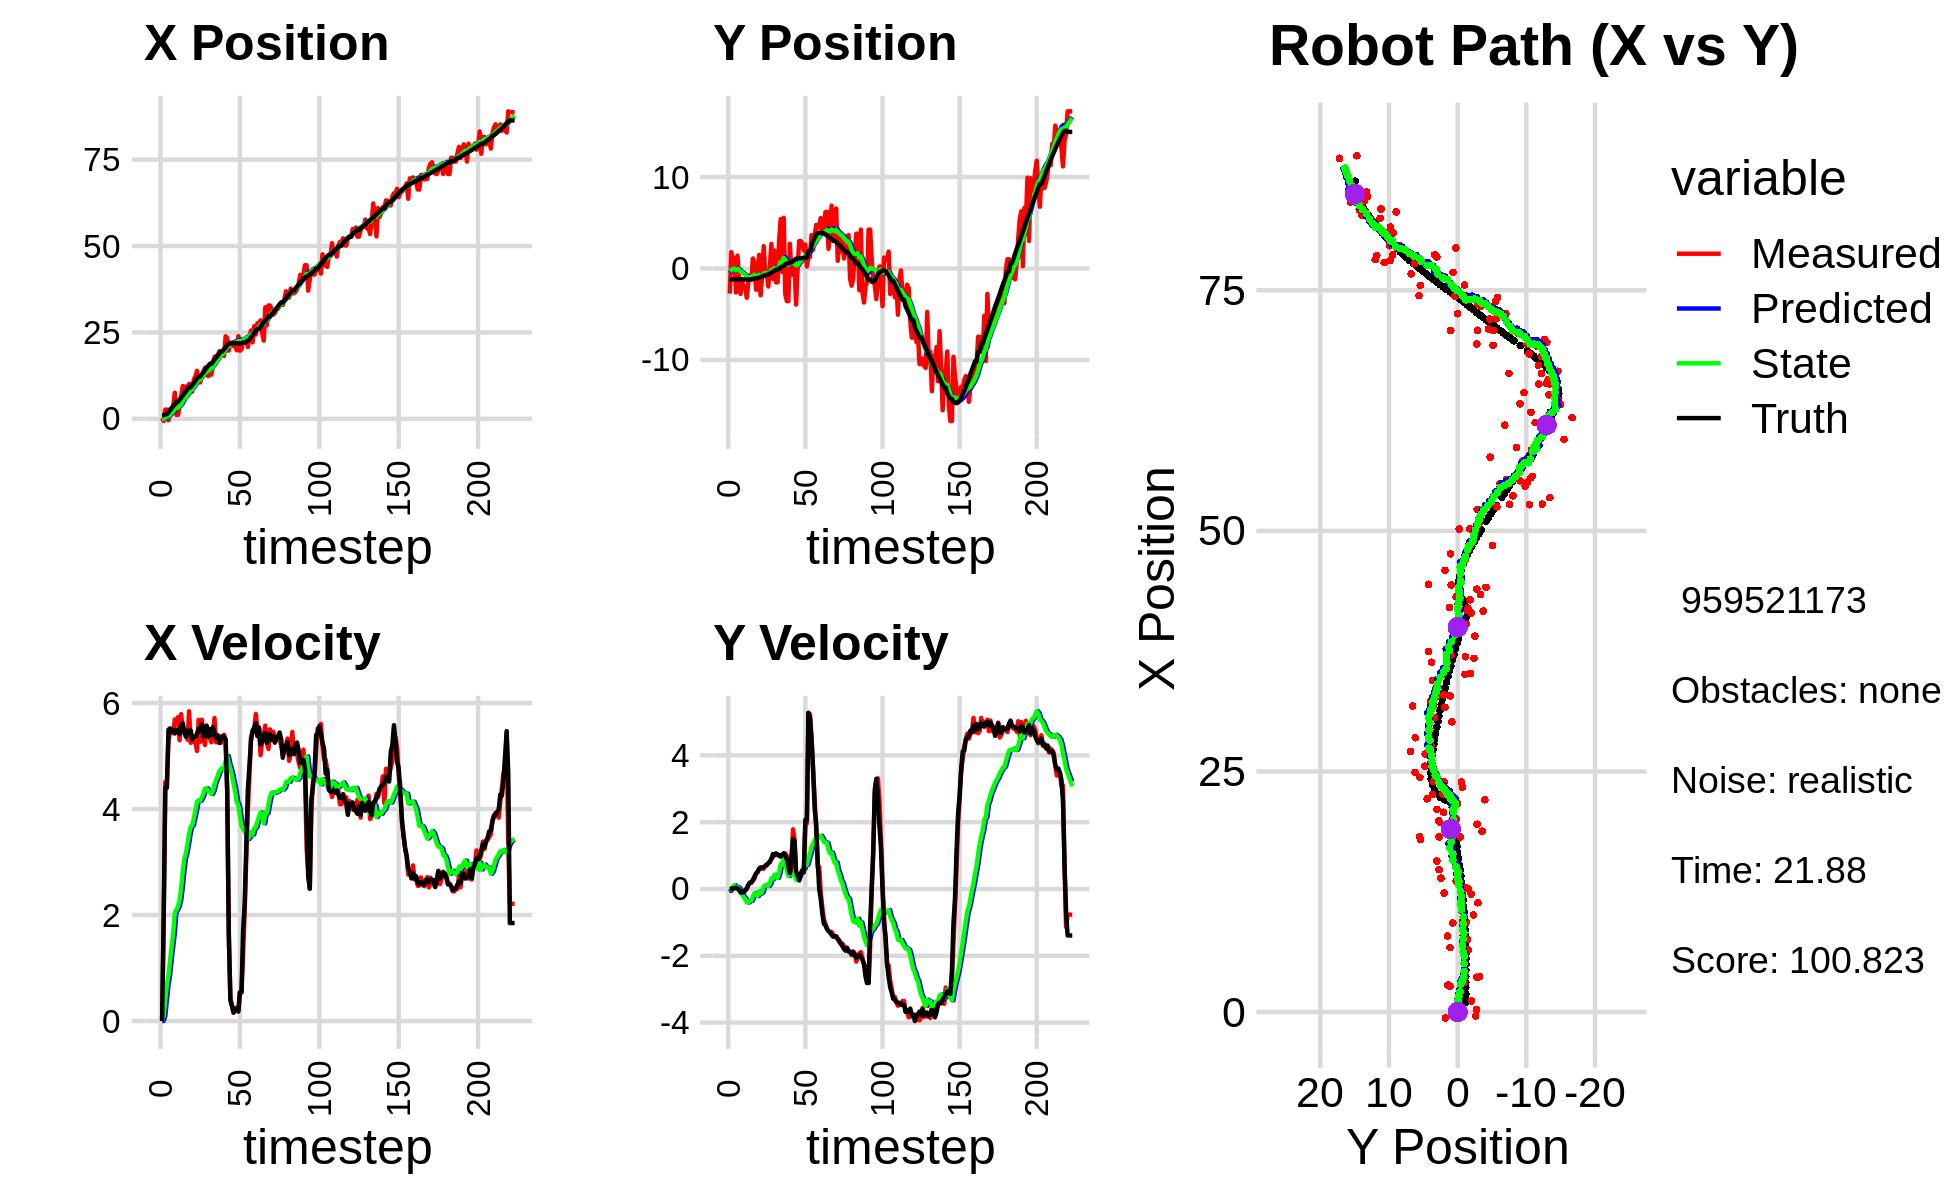

Values plotted in this chart, from the file beside it:
6.198757953762836642e-02, -2.173716307040225004e+00, 0.000000000000000000e+00, 0.000000000000000000e+00, 0.000000000000000000e+00, 0.000000000000000000e+00, 0.000000000000000000e+00, 0.000000000000000000e+00, 4.009401847750183531e-03, -1.415216514251896041e-01, 0.000000000000000000e+00, 0.000000000000000000e+00, 1.024737358285253253e+00, -1.183930157763549262e+00, 0.000000000000000000e+00, 0.000000000000000000e+00, 0.000000000000000000e+00, -2.003716326726134866e-05
2.375974058852327875e-01, -2.745984077514525445e+00, 0.000000000000000000e+00, 0.000000000000000000e+00, 4.009401847750183531e-03, -1.415216514251896041e-01, 0.000000000000000000e+00, 0.000000000000000000e+00, 1.915652570972060237e-02, -3.066228861397727323e-01, 2.608480976978875664e-03, -6.087348467212334163e-02, 1.024737358285253253e+00, -1.183930157763549262e+00, 0.000000000000000000e+00, 0.000000000000000000e+00, 0.000000000000000000e+00, -1.283063465962186456e-04
-6.275664565740582956e-01, 1.785736525580988054e+00, 1.902999949062402552e+00, 4.277609609018079490e-04, 1.941737380741849137e-02, -3.127102346069850491e-01, 2.608480976978875664e-03, -6.087348467212334163e-02, 1.229668991496831940e-02, -1.741784835368924977e-01, 9.181816515404099543e-02, 1.685087853298938149e-02, 1.058611870489618356e+00, -1.183924711211378433e+00, 2.000000000000000000e+00, 2.000000000000000042e-03, 2.000000000000000000e+00, -2.247824304504320025e-04
2.679444552116551304e+00, 1.121912477093657490e+00, 4.509990245394613240e+00, 9.489518409730668402e-03, 2.147850643037241963e-02, -1.724933956835935644e-01, 9.181816515404099543e-02, 1.685087853298938149e-02, 3.244069214953536617e-01, -8.616904682837911444e-02, 3.917792132692310969e-01, 6.712688969145302886e-02, 1.342360496773079781e+00, -1.183221104405797863e+00, 4.400000000000000355e+00, 2.500000000000000139e-02, 4.400000095367431641e+00, -2.104107523337006569e-03
2.679444552116551304e+00, 1.121912477093657490e+00, 4.509875521889162187e+00, 3.353865798100051643e-02, 3.635848428222767659e-01, -7.945635785923381433e-02, 3.917792132692310969e-01, 6.712688969145302886e-02, 6.640372270142416156e-01, 1.830089991411751327e-03, 6.719657181618652331e-01, 1.157763270824059276e-01, 1.342360496773079781e+00, -1.183221104405797863e+00, 4.400000000000000355e+00, 2.500000000000000139e-02, 4.400000095367431641e+00, -7.436577696353197098e-03
-4.059448242644411731e-01, -2.620252822358267064e+00, 5.291736904235157191e+00, 5.275033997490923693e-02, 7.312337988304281611e-01, 1.340772269965234513e-02, 6.719657181618652331e-01, 1.157763270824059276e-01, 8.007464916845703495e-01, -1.761131390142176290e-01, 8.564775809276078400e-01, -8.059616904893762701e-03, 1.906394005385802837e+00, -1.179077361302795168e+00, 5.498000000000000220e+00, 4.700000000000000011e-02, 5.498000144958496094e+00, -9.968105703592300415e-03
2.803570807547642207e+00, 1.398541209387525353e+00, 5.451996648990176553e+00, 6.170772389844229530e-03, 8.863942497773311668e-01, -1.769191007047070108e-01, 8.564775809276078400e-01, -8.059616904893762701e-03, 1.213589798339029802e+00, -6.224554662398550098e-02, 1.143957317953536723e+00, 6.614720844810113853e-02, 2.540228844123017637e+00, -1.173076156275830728e+00, 5.522000000000000242e+00, 1.400000000000000029e-02, 5.521999835968017578e+00, -1.131836674176156521e-03
3.052443582698595836e+00, -9.005158871675156274e-01, 5.503963193654036523e+00, -2.017970561933659507e-02, 1.327985530134383474e+00, -5.563082577917538574e-02, 1.143957317953536723e+00, 6.614720844810113853e-02, 1.642789600372308145e+00, -1.221357525641238173e-01, 1.408101287997252982e+00, 2.046506585104419795e-02, 3.068922996866904285e+00, -1.172013434177927582e+00, 5.461999999999999744e+00, -8.000000000000000167e-03, 5.461999893188476562e+00, 3.666379023343324661e-03
3.616423860101105614e+00, -2.779888417046148863e+00, 5.431986646513510486e+00, -1.049334334729627449e-01, 1.783599729172033355e+00, -1.200892459790194045e-01, 1.408101287997252982e+00, 2.046506585104419795e-02, 2.102676759836446863e+00, -3.249140536249339184e-01, 1.656059419721080506e+00, -1.139367644463142176e-01, 3.696112633293810124e+00, -1.174243834171662781e+00, 5.493000000000000327e+00, -1.010000000000000064e-01, 5.493999958038330078e+00, 1.931528747081756592e-02
7.547795534341274148e+00, -1.414413254357199001e+00, 5.689938417669578641e+00, -1.099164657923097504e-01, 2.268282701808554958e+00, -3.363077300695653249e-01, 1.656059419721080506e+00, -1.139367644463142176e-01, 2.896783177833930356e+00, -4.174904457417991654e-01, 2.040199272353139914e+00, -1.650801437345706946e-01, 4.325751305062128793e+00, -1.185581621223932514e+00, 5.426999999999999602e+00, -1.069999999999999979e-01, 5.427999973297119141e+00, 1.931528747081756592e-02
1.161217689500398276e+00, -2.025518308864222572e+00, 5.605016868196537771e+00, -1.049824197038479318e-01, 3.100803105069244392e+00, -4.339984601152562238e-01, 2.040199272353139914e+00, -1.650801437345706946e-01, 3.072800156594930776e+00, -5.522164994837684970e-01, 2.101774171738113317e+00, -2.374157210723465972e-01, 4.952666282759984995e+00, -1.197240066432870398e+00, 5.491999999999999993e+00, -9.299999999999999933e-02, 5.493000030517578125e+00, 1.872789114713668823e-02
1.161217689500398276e+00, -2.025518308864222572e+00, 5.733709027854642315e+00, -5.778534618238141685e-02, 3.282977573768742108e+00, -5.759580715910032067e-01, 2.101774171738113317e+00, -2.374157210723465972e-01, 3.239633433363381165e+00, -6.782851544206404126e-01, 2.153002870345480435e+00, -2.963831375286841707e-01, 4.952666282759984995e+00, -1.197240066432870398e+00, 5.480999999999999872e+00, -2.999999999999999889e-02, 5.480999946594238281e+00, 1.007783785462379456e-02
3.663294911888275163e+00, -3.201354098158257777e+00, 5.297994597191623356e+00, 7.466764271983652480e-03, 3.454933720397929342e+00, -7.079234681735088186e-01, 2.153002870345480435e+00, -2.963831375286841707e-01, 3.601441962532279106e+00, -8.853121634602560963e-01, 2.277502046529088275e+00, -3.981058339828275061e-01, 5.582606315576217781e+00, -1.203999471895622397e+00, 5.416000000000000369e+00, 1.099999999999999936e-02, 5.415999889373779297e+00, -1.409355783835053444e-03
6.462111353943640779e+00, -1.513990405383077720e+00, 5.789829125413097799e+00, 1.164406168196151642e-01, 3.829192167185187845e+00, -9.251227468585387914e-01, 2.277502046529088275e+00, -3.981058339828275061e-01, 4.210846910922798614e+00, -9.459585484419744672e-01, 2.510175655028416664e+00, -3.996645890171257598e-01, 6.101969718897443329e+00, -1.202818426719218348e+00, 5.570999999999999730e+00, 1.140000000000000041e-01, 5.572999954223632812e+00, -2.010852470993995667e-02
9.477939367908430057e+00, -7.664528655560856052e-01, 5.486894087553197963e+00, 1.846368296176287838e-01, 4.461864476425640547e+00, -9.859250073436870432e-01, 2.510175655028416664e+00, -3.996645890171257598e-01, 5.039683590629336685e+00, -9.411020374357178531e-01, 2.816151495527402293e+00, -3.607039624125690791e-01, 6.739172936164345984e+00, -1.190803991288875707e+00, 5.621000000000000441e+00, 1.890000000000000013e-01, 5.624000072479248047e+00, -3.363782539963722229e-02
9.323717952345283777e+00, -1.241324581343154376e+00, 5.480897916372508227e+00, 1.844350553498953216e-01, 5.321298740182077047e+00, -9.771724336769747055e-01, 2.816151495527402293e+00, -3.607039624125690791e-01, 5.793650413274303190e+00, -9.720125945802801093e-01, 3.066108258424969701e+00, -3.468063174595727438e-01, 7.381733894525751793e+00, -1.169851384596563681e+00, 5.434999999999999609e+00, 2.049999999999999878e-01, 5.438000202178955078e+00, -3.363782539963722229e-02
6.699183941371915196e+00, 1.095306596406686150e+00, 5.501634656133322920e+00, 2.430324552650718339e-01, 6.100261239116799850e+00, -1.006693226326237367e+00, 3.066108258424969701e+00, -3.468063174595727438e-01, 6.250720930284481724e+00, -8.154981300720942627e-01, 3.169210205440535777e+00, -2.224598852207897437e-01, 8.002722740586103001e+00, -1.143054523902772068e+00, 5.362000000000000099e+00, 2.760000000000000231e-01, 5.368999958038330078e+00, -4.414588958024978638e-02
9.250694454120912624e+00, 6.997127601728081459e-01, 5.308807054984663765e+00, 3.125539135477882202e-01, 6.567641950828535080e+00, -8.377441185941731927e-01, 3.169210205440535777e+00, -2.224598852207897437e-01, 6.897011057541715395e+00, -6.931522439466871743e-01, 3.342915177470976218e+00, -1.275685826762496811e-01, 8.517689705211269668e+00, -1.113792294114934966e+00, 5.480000000000000426e+00, 3.719999999999999973e-01, 5.493000030517578125e+00, -5.880672112107276917e-02
1.008951377867630583e+01, -2.303812326101899011e+00, 5.844352423923016460e+00, 4.545201984671659035e-01, 7.231302575288813372e+00, -7.059091022143121341e-01, 3.342915177470976218e+00, -1.275685826762496811e-01, 7.589866410833948862e+00, -8.037446259815801408e-01, 3.532188638232660161e+00, -1.739159384568847999e-01, 9.145701408546067057e+00, -1.068160117271696352e+00, 5.453000000000000291e+00, 4.680000000000000271e-01, 5.473000049591064453e+00, -7.761461287736892700e-02
1.008951377867630583e+01, -2.303812326101899011e+00, 5.248961503022353092e+00, 4.923265280645822695e-01, 7.943085274657215145e+00, -8.211362198272685875e-01, 3.532188638232660161e+00, -1.739159384568847999e-01, 8.205460182084587828e+00, -9.063737122605342034e-01, 3.667484065391082737e+00, -2.113027240346273539e-01, 9.145701408546067057e+00, -1.068160117271696352e+00, 5.482000000000000206e+00, 5.150000000000000133e-01, 5.506000041961669922e+00, -9.352142363786697388e-02
7.892486334091459277e+00, 1.475035293883514953e+00, 5.299856408396546037e+00, 6.025605617185696428e-01, 8.572208588623695391e+00, -9.275039846639969721e-01, 3.667484065391082737e+00, -2.113027240346273539e-01, 8.571500811127060970e+00, -7.031998219745592138e-01, 3.690061658112179455e+00, -6.738598127397105175e-02, 9.773659706454829177e+00, -1.011691228411766952e+00, 5.309999999999999609e+00, 6.029999999999999805e-01, 5.343999862670898438e+00, -1.132076382637023926e-01
1.135345709327842734e+01, -2.927095995489656044e+00, 5.263093072577455622e+00, 5.983808001222546968e-01, 8.940506976938278783e+00, -7.099384201019562912e-01, 3.690061658112179455e+00, -6.738598127397105175e-02, 9.220568125263600479e+00, -8.528655128676759789e-01, 3.828147066269621757e+00, -1.377737094023017694e-01, 1.038633251249361322e+01, -9.450642920045201345e-01, 5.368000000000000327e+00, 6.480000000000000204e-01, 5.407000064849853516e+00, -1.132076382637023926e-01
1.232714235805167569e+01, -6.650977588100789317e-01, 5.256573595414743671e+00, 6.367572880944540881e-01, 9.603382831890563409e+00, -8.666428838079061059e-01, 3.828147066269621757e+00, -1.377737094023017694e-01, 9.905909004904016157e+00, -8.162030193356965002e-01, 3.972457701687311271e+00, -9.539681229242136240e-02, 1.100233364161302063e+01, -8.707614101841827381e-01, 5.365000000000000213e+00, 6.380000000000000115e-01, 5.401999950408935547e+00, -1.205480843782424927e-01
1.390750813541827569e+01, 2.438909841944979728e+00, 5.095259022069826393e+00, 6.045634198549356686e-01, 1.030315477507274657e+01, -8.257427005649385920e-01, 3.972457701687311271e+00, -9.539681229242136240e-02, 1.067440993635663204e+01, -5.399859328775289402e-01, 4.139908063838175778e+00, 7.973172285299320872e-02, 1.162031841334254345e+01, -7.972470982776325155e-01, 5.419999999999999929e+00, 6.560000000000000275e-01, 5.460000038146972656e+00, -1.180999949574470520e-01
1.056161904394274309e+01, -5.486840468789803138e-01, 5.682917808306213736e+00, 7.010843471765351165e-01, 1.108840074274045051e+01, -5.320127605922295722e-01, 4.139908063838175778e+00, 7.973172285299320872e-02, 1.109675171485438483e+01, -5.057057686825823239e-01, 4.163687006079635822e+00, 1.053858014690007977e-01, 1.224841594753016771e+01, -7.198477849057939304e-01, 5.514999999999999680e+00, 6.899999999999999467e-01, 5.558000087738037109e+00, -1.227467656135559082e-01
1.056161904394274309e+01, -5.486840468789803138e-01, 5.268501211367740744e+00, 7.015130747677739143e-01, 1.151312041546234788e+01, -4.951671885356822567e-01, 4.163687006079635822e+00, 1.053858014690007977e-01, 1.146640600872678384e+01, -4.729499009323030467e-01, 4.159130588656807070e+00, 1.281990345697770206e-01, 1.224841594753016771e+01, -7.198477849057939304e-01, 5.483999999999999986e+00, 7.339999999999999858e-01, 5.532999992370605469e+00, -1.323736608028411865e-01
1.224370610718694863e+01, -1.971886263625583169e+00, 5.685378080531654277e+00, 7.678834222072322691e-01, 1.188231906759246392e+01, -4.601299974753253474e-01, 4.159130588656807070e+00, 1.281990345697770206e-01, 1.197055831856078889e+01, -5.496575216536634390e-01, 4.214605997970524598e+00, 8.840330997899976950e-02, 1.287964725539087851e+01, -6.365263327422483464e-01, 5.599000000000000199e+00, 7.740000000000000213e-01, 5.651999950408935547e+00, -1.342504620552062988e-01
1.359294738626254606e+01, 2.093969723786477666e-01, 5.398255880684803110e+00, 8.320314175816145852e-01, 1.239201891835784153e+01, -5.408171906557635022e-01, 4.214605997970524598e+00, 8.840330997899976950e-02, 1.254419702785813939e+01, -4.496875179840610359e-01, 4.291170579231006421e+00, 1.525674505971121031e-01, 1.352135181450326229e+01, -5.493256310555383326e-01, 5.368000000000000327e+00, 8.060000000000000497e-01, 5.427999973297119141e+00, -1.529262810945510864e-01
1.479456663174804909e+01, 2.689788295266330564e+00, 5.209057574230149257e+00, 8.986171648403854517e-01, 1.297331408578124012e+01, -4.344307729243498395e-01, 4.291170579231006421e+00, 1.525674505971121031e-01, 1.317223551763666656e+01, -1.585042357107104838e-01, 4.382815018872350699e+00, 3.209969852453414263e-01, 1.414218616502852299e+01, -4.532907472679454375e-01, 5.384999999999999787e+00, 9.070000000000000284e-01, 5.460999965667724609e+00, -1.708291321992874146e-01
1.293953371094443128e+01, -1.145994053601746998e+00, 5.578599131836650571e+00, 9.623669664225137366e-01, 1.361051701952390225e+01, -1.264045371861763356e-01, 4.382815018872350699e+00, 3.209969852453414263e-01, 1.359207776107446719e+01, -1.776583148117883981e-01, 4.390598185074488846e+00, 3.029532906466222975e-01, 1.476792049472756219e+01, -3.440705396775949332e-01, 5.567000000000000171e+00, 1.044999999999999929e+00, 5.664000034332275391e+00, -1.708291321992874146e-01
1.236367726328423622e+01, 1.961694910457031149e+00, 5.368471966446394461e+00, 1.011867474795116850e+00, 1.403113757958191599e+01, -1.473629857471261684e-01, 4.390598185074488846e+00, 3.029532906466222975e-01, 1.391410974358340269e+01, 4.769517620333527108e-02, 4.356186097632699372e+00, 4.248165902077230549e-01, 1.529349231764930295e+01, -2.451684932576961018e-01, 5.366999999999999993e+00, 1.016999999999999904e+00, 5.461999893188476562e+00, -1.862977147102355957e-01
1.278813958164683484e+01, -1.517390058101343753e+00, 5.349915298602676117e+00, 1.023824002784767817e+00, 1.434972835334667352e+01, 9.017683522410757657e-02, 4.356186097632699372e+00, 4.248165902077230549e-01, 1.424286562480937590e+01, -8.708234922631299946e-03, 4.326083250152697346e+00, 3.792740220442195609e-01, 1.591822910332950869e+01, -1.251966221645264277e-01, 5.509000000000000341e+00, 1.068000000000000060e+00, 5.611000061035156250e+00, -1.890858113765716553e-01
1.278813958164683484e+01, -1.517390058101343753e+00, 5.260900357954588102e+00, 1.031139698630713086e+00, 1.467547394982464581e+01, 2.921916728179065753e-02, 4.326083250152697346e+00, 3.792740220442195609e-01, 1.453687668274374367e+01, -6.262846717101711036e-02, 4.282664134986440274e+00, 3.386113251674499613e-01, 1.591822910332950869e+01, -1.251966221645264277e-01, 5.395999999999999908e+00, 1.032999999999999918e+00, 5.493999958038330078e+00, -1.935470551252365112e-01
1.568221944603402562e+01, 3.041902376690661658e+00, 5.413483961536207367e+00, 9.885332594660060090e-01, 1.496514309624238770e+01, -2.876733465427211422e-02, 4.282664134986440274e+00, 3.386113251674499613e-01, 1.507016707912370634e+01, 2.382366745590626111e-01, 4.338474417075684819e+00, 4.996720826487512368e-01, 1.654224491142257136e+01, -3.977463449672597427e-03, 5.546000000000000263e+00, 1.014999999999999902e+00, 5.638000011444091797e+00, -1.806157529354095459e-01
1.792617076684990707e+01, 5.398456647604254144e+00, 5.716883696157280426e+00, 1.019064112494719065e+00, 1.550401452083127474e+01, 2.882038828239377182e-01, 4.338474417075684819e+00, 4.996720826487512368e-01, 1.577252712433430837e+01, 7.079851592163486362e-01, 4.462060458257090190e+00, 7.443101088427044321e-01, 1.717719364196729259e+01, 1.119895716782453032e-01, 5.432999999999999829e+00, 9.689999999999999725e-01, 5.519000053405761719e+00, -1.764023602008819580e-01
1.820133084094237930e+01, -3.784400683372643459e-01, 5.259068965037696053e+00, 9.930257562589224207e-01, 1.621873317016001792e+01, 7.824161701006190350e-01, 4.462060458257090190e+00, 7.443101088427044321e-01, 1.642674128054886395e+01, 7.030116684870255650e-01, 4.554287012003498170e+00, 7.038986400284109601e-01, 1.769729518904622623e+01, 2.050442234974440003e-01, 5.339000000000000412e+00, 1.022000000000000020e+00, 5.435999870300292969e+00, -1.866243481636047363e-01
1.822067602021154187e+01, 5.531706406712558532e+00, 5.392650555589742822e+00, 1.065988450128914522e+00, 1.688216998174921457e+01, 7.734015324898666499e-01, 4.554287012003498170e+00, 7.038986400284109601e-01, 1.703303580769385306e+01, 1.158848805607647581e+00, 4.624315778264385557e+00, 9.264524193886563008e-01, 1.831148242955853078e+01, 3.218990103965253535e-01, 5.386999999999999567e+00, 1.068999999999999950e+00, 5.492000102996826172e+00, -1.951583176851272583e-01
1.951240038936269627e+01, -2.830977366271592910e+00, 5.377934964075505420e+00, 1.063079555805188647e+00, 1.749546738552029268e+01, 1.251494047546513277e+00, 4.624315778264385557e+00, 9.264524193886563008e-01, 1.770485240510989300e+01, 9.402526322849533713e-01, 4.716320928850388228e+00, 7.540113945141293517e-01, 1.892461872141428003e+01, 4.419220226606024871e-01, 5.246999999999999886e+00, 9.979999999999999982e-01, 5.342000007629394531e+00, -1.951583176851272583e-01
1.880233663345745754e+01, -3.559105680703784191e+00, 5.247762042930110837e+00, 9.936173290067562558e-01, 1.817648449799493093e+01, 1.015653771736366284e+00, 4.716320928850388228e+00, 7.540113945141293517e-01, 1.825181445771753985e+01, 6.706689363904354551e-01, 4.752604991456069961e+00, 5.643933393214519700e-01, 1.953108501476688375e+01, 5.552017232536478053e-01, 5.339000000000000412e+00, 8.890000000000000124e-01, 5.412000179290771484e+00, -1.871259808540344238e-01
1.880233663345745754e+01, -3.559105680703784191e+00, 5.357519750110276036e+00, 7.444879183459166549e-01, 1.872707495686314516e+01, 7.271082703225806299e-01, 4.752604991456069961e+00, 5.643933393214519700e-01, 1.875498655995698982e+01, 4.019847813044595264e-01, 4.771072406097649932e+00, 3.849453807977971098e-01, 1.953108501476688375e+01, 5.552017232536478053e-01, 5.371000000000000441e+00, 6.780000000000000471e-01, 5.414000034332275391e+00, -1.380770653486251831e-01
1.819608461846861402e+01, 2.702319218866704009e+00, 5.402386071981938542e+00, 4.948250182931974717e-01, 1.923209380056675499e+01, 4.404793193842392318e-01, 4.771072406097649932e+00, 3.849453807977971098e-01, 1.916012552992111750e+01, 6.209173993695454863e-01, 4.750508011188280477e+00, 4.880614003836933890e-01, 2.014673328432668242e+01, 6.379619385608653603e-01, 5.368000000000000327e+00, 4.739999999999999769e-01, 5.388999938964843750e+00, -9.133893251419067383e-02
2.389519119309131412e+01, -5.454611049513812260e-01, 5.269566874450238636e+00, 6.375969629191771126e-01, 1.963517633103994697e+01, 6.697235394079148474e-01, 4.750508011188280477e+00, 4.880614003836933890e-01, 2.003946251985778559e+01, 5.818280199235452699e-01, 4.916047511216798505e+00, 4.412561788465538815e-01, 2.066043376931189712e+01, 6.848970189359228078e-01, 5.315999999999999837e+00, 9.929999999999999938e-01, 5.407999992370605469e+00, -1.204107552766799927e-01
2.335407447882677090e+01, -6.853174425553437699e-01, 4.296636164393909496e+00, 1.785868285970743097e+00, 2.053106727097946660e+01, 6.259536378082006802e-01, 4.916047511216798505e+00, 4.412561788465538815e-01, 2.076544258068748405e+01, 5.823792320803720113e-01, 5.000635308323584383e+00, 4.394619948843541124e-01, 2.127343463950576563e+01, 7.753380076643444641e-01, 4.357000000000000206e+00, 1.499000000000000110e+00, 4.607999801635742188e+00, -3.939188718795776367e-01
1.975524497078470887e+01, 5.777954890834781088e-01, 1.572275820644256195e+00, 1.504302249704454253e+00, 2.126550611151984072e+01, 6.263254315688073781e-01, 5.000635308323584383e+00, 4.394619948843541124e-01, 2.100957632855089940e+01, 6.686849836843868911e-01, 4.857817996122530957e+00, 4.811754688909063993e-01, 2.168657779736728841e+01, 9.541892545136569925e-01, 1.677000000000000046e+00, 1.435999999999999943e+00, 2.207999944686889648e+00, -7.633078694343566895e-01
2.205666446681724935e+01, -3.944336221461396175e+00, 4.552085044474836195e-01, 4.355286574618679740e-01, 2.149535812816315428e+01, 7.168025305734775365e-01, 4.857817996122530957e+00, 4.811754688909063993e-01, 2.139344673400285757e+01, 3.528763430509026522e-01, 4.763629795773666409e+00, 2.762018323148971444e-01, 2.180859088900336218e+01, 1.064952088984812528e+00, 3.880000000000000115e-01, 5.030000000000000027e-01, 6.349999904632568359e-01, -7.633078694343566895e-01
2.165001238938840444e+01, 1.322360236293093107e-02, 2.910183315287078742e-01, 3.929749654696500505e-01, 2.186980971358022430e+01, 3.804965262823923888e-01, 4.763629795773666409e+00, 2.762018323148971444e-01, 2.169477714750112796e+01, 3.570350387512792323e-01, 4.639884956385006198e+00, 2.650055153598359636e-01, 2.182916927347917735e+01, 1.092427923420006053e+00, 2.810000000000000275e-01, 4.069999999999999729e-01, 4.939999878406524658e-01, -9.333695173263549805e-01
2.105829387905476224e+01, 2.996183350050438676e+00, 1.604393069849754661e-01, 2.546767131091275393e-01, 2.215876564313962760e+01, 3.835355902872628064e-01, 4.639884956385006198e+00, 2.650055153598359636e-01, 2.190378722135485035e+01, 5.859545238438256254e-01, 4.484689947037754365e+00, 3.784095415928420691e-01, 2.184005069741913729e+01, 1.109497024540189392e+00, 1.590000000000000024e-01, 2.710000000000000187e-01, 3.140000104904174805e-01, -1.008629322052001953e+00
2.105829387905476224e+01, 2.996183350050438676e+00, 2.490093556682344278e-01, 4.485123772331472969e-01, 2.235225621605862756e+01, 6.237954780031098601e-01, 4.484689947037754365e+00, 3.784095415928420691e-01, 2.208827270464547254e+01, 8.110373568732736071e-01, 4.328993934349071537e+00, 4.846533618381095865e-01, 2.184005069741913729e+01, 1.109497024540189392e+00, 2.290000000000000091e-01, 4.530000000000000138e-01, 5.080000162124633789e-01, -1.063977599143981934e+00
1.986337828646961867e+01, 2.744124128474081825e+00, 2.462186905617577415e-01, 5.372684437539387847e-01, 2.252117209808038112e+01, 8.595026930570845991e-01, 4.328993934349071537e+00, 4.846533618381095865e-01, 2.213900808578089041e+01, 1.008111368969394572e+00, 4.128805051572565610e+00, 5.689254809825341486e-01, 2.185181522371529184e+01, 1.131470395856517097e+00, 2.260000000000000064e-01, 5.550000000000000488e-01, 5.989999771118164062e-01, -1.141079187393188477e+00
2.393503856697657994e+01, 1.974565997056285660e+00, 1.765797134253659084e-01, 4.912266485431889262e-01, 2.255188859093814813e+01, 1.065003917067647965e+00, 4.128805051572565610e+00, 5.689254809825341486e-01, 2.254032864903157929e+01, 1.132261286244920617e+00, 4.075755183133075832e+00, 6.053543398638616679e-01, 2.186889743802180419e+01, 1.169598771462313724e+00, 1.839999999999999969e-01, 5.120000000000000107e-01, 5.440000295639038086e-01, -1.225712776184082031e+00
1.971866130877177170e+01, 2.608022405059736482e+00, 5.442793290607453871e-01, 1.962938809813107754e+00, 2.294790416734488758e+01, 1.192796720231306784e+00, 4.075755183133075832e+00, 6.053543398638616679e-01, 2.253318440206069084e+01, 1.361454468926634354e+00, 3.869623248183112985e+00, 7.228777689091290259e-01, 2.188399219510122506e+01, 1.213151885855877188e+00, 5.400000000000000355e-01, 2.075000000000000178e+00, 2.144000053405761719e+00, -1.300313711166381836e+00
2.009666216383463677e+01, 2.146901631501164087e-01, 5.442793290607453871e-01, 1.962938809813107754e+00, 2.292014672687900045e+01, 1.433742245817547278e+00, 3.869623248183112985e+00, 7.228777689091290259e-01, 2.254935453656614897e+01, 1.392779681459546559e+00, 3.683289514804098275e+00, 7.207998697187900650e-01, 2.188399219510122506e+01, 1.213151885855877188e+00, 5.400000000000000355e-01, 2.075000000000000178e+00, 2.144000053405761719e+00, -1.300313711166381836e+00
2.292995399239887178e+01, 1.254959537502706057e+00, 1.256609980847781305e+00, 5.256896291925687414e+00, 2.291768348804655986e+01, 1.464859668431425455e+00, 3.683289514804098275e+00, 7.207998697187900650e-01, 2.283483497768537518e+01, 1.644942235233539440e+00, 3.621003707232392177e+00, 8.983279282605701743e-01, 2.205370235484981833e+01, 1.875451280178749291e+00, 1.705000000000000071e+00, 5.277999999999999581e+00, 5.546000003814697266e+00, -1.336158990859985352e+00
2.292995399239887178e+01, 1.254959537502706057e+00, 2.065190091022957919e+00, 5.230021081998031285e+00, 2.319693534840861560e+01, 1.734775028059596380e+00, 3.621003707232392177e+00, 8.983279282605701743e-01, 2.311893841800862504e+01, 1.885049166512590357e+00, 3.571311253857719858e+00, 1.055686675228401983e+00, 2.205370235484981833e+01, 1.875451280178749291e+00, 2.220000000000000195e+00, 5.102000000000000313e+00, 5.564000129699707031e+00, -1.194718241691589355e+00
2.259142649192845198e+01, 3.646262360946373349e+00, 3.074834581289065394e+00, 4.544508903294330437e+00, 2.347606954339439866e+01, 1.990617834035430578e+00, 3.571311253857719858e+00, 1.055686675228401983e+00, 2.337878790972913379e+01, 2.270198267906744505e+00, 3.527050504701163991e+00, 1.271394378001622361e+00, 2.229898929623060511e+01, 2.463667823554399838e+00, 3.286999999999999922e+00, 4.479000000000000092e+00, 5.556000232696533203e+00, -9.759452939033508301e-01
2.076386618641850035e+01, 2.042050672907658182e+00, 3.987732645231975237e+00, 3.580065859448846144e+00, 2.373149296019925103e+01, 2.397337705706906519e+00, 3.527050504701163991e+00, 1.271394378001622361e+00, 2.347869514678974667e+01, 2.469698001324851955e+00, 3.433516783999881916e+00, 1.350926550825953587e+00, 2.266682243359801419e+01, 2.984411431769542489e+00, 4.365999999999999659e+00, 3.609999999999999876e+00, 5.664999961853027344e+00, -7.315815687179565430e-01
2.395814615523833524e+01, 3.519378274245685834e+00, 4.628395757266393851e+00, 2.756396672888087096e+00, 2.382204682518973371e+01, 2.604790656407447447e+00, 3.433516783999881916e+00, 1.350926550825953587e+00, 2.387568775457964776e+01, 2.736642727755543625e+00, 3.469216679651520252e+00, 1.448613366345450126e+00, 2.306834220914489109e+01, 3.345335675598534397e+00, 4.815999999999999837e+00, 2.415999999999999925e+00, 5.388000011444091797e+00, -5.371339321136474609e-01
2.555394232316207592e+01, 4.752426817623998545e+00, 5.355938411804511468e+00, 1.770537320966893979e+00, 2.422260942254479943e+01, 2.881504064390088438e+00, 3.469216679651520252e+00, 1.448613366345450126e+00, 2.440839397164418401e+01, 3.040697723195180835e+00, 3.565240700546891350e+00, 1.543372616861685032e+00, 2.360849571252003543e+01, 3.655060007539060685e+00, 5.299000000000000377e+00, 1.967000000000000082e+00, 5.651999950408935547e+00, -3.192656636238098145e-01
2.215991258644725548e+01, 4.424448384845797833e+00, 5.450655909566418877e+00, 6.560850877639007317e-01, 2.476491804169887345e+01, 3.195034984881349516e+00, 3.565240700546891350e+00, 1.543372616861685032e+00, 2.459422404033945497e+01, 3.252074733119189265e+00, 3.521401963369842125e+00, 1.560418440167009368e+00, 2.422782421165705458e+01, 3.848293019679658755e+00, 5.480999999999999872e+00, 8.249999999999999556e-01, 5.543000221252441406e+00, -1.197917833924293518e-01
2.681176495593084752e+01, 4.725039793434004487e+00, 5.486398166986617753e+00, 6.603873153279731234e-01, 2.494636423667643754e+01, 3.408116577135890335e+00, 3.521401963369842125e+00, 1.560418440167009368e+00, 2.518319805609257500e+01, 3.471398794876447091e+00, 3.638404528253838865e+00, 1.580752339865480804e+00, 2.485997009344943010e+01, 3.917084409967136693e+00, 5.535000000000000142e+00, -4.000000000000000083e-03, 5.534999847412109375e+00, -1.197917833924293518e-01
2.438951909568368848e+01, 5.509736850182592960e+00, 5.793844543185812768e+00, -1.157207571821621123e-01, 2.554703850891795724e+01, 3.629474028862995194e+00, 3.638404528253838865e+00, 1.580752339865480804e+00, 2.551673943195604011e+01, 3.702015178290201547e+00, 3.652952242144462236e+00, 1.592851524032530941e+00, 2.550096225805995687e+01, 3.899192048704941183e+00, 5.618999999999999773e+00, -3.119999999999999996e-01, 5.627999782562255859e+00, 1.997039653360843658e-02
... 163 more rows
